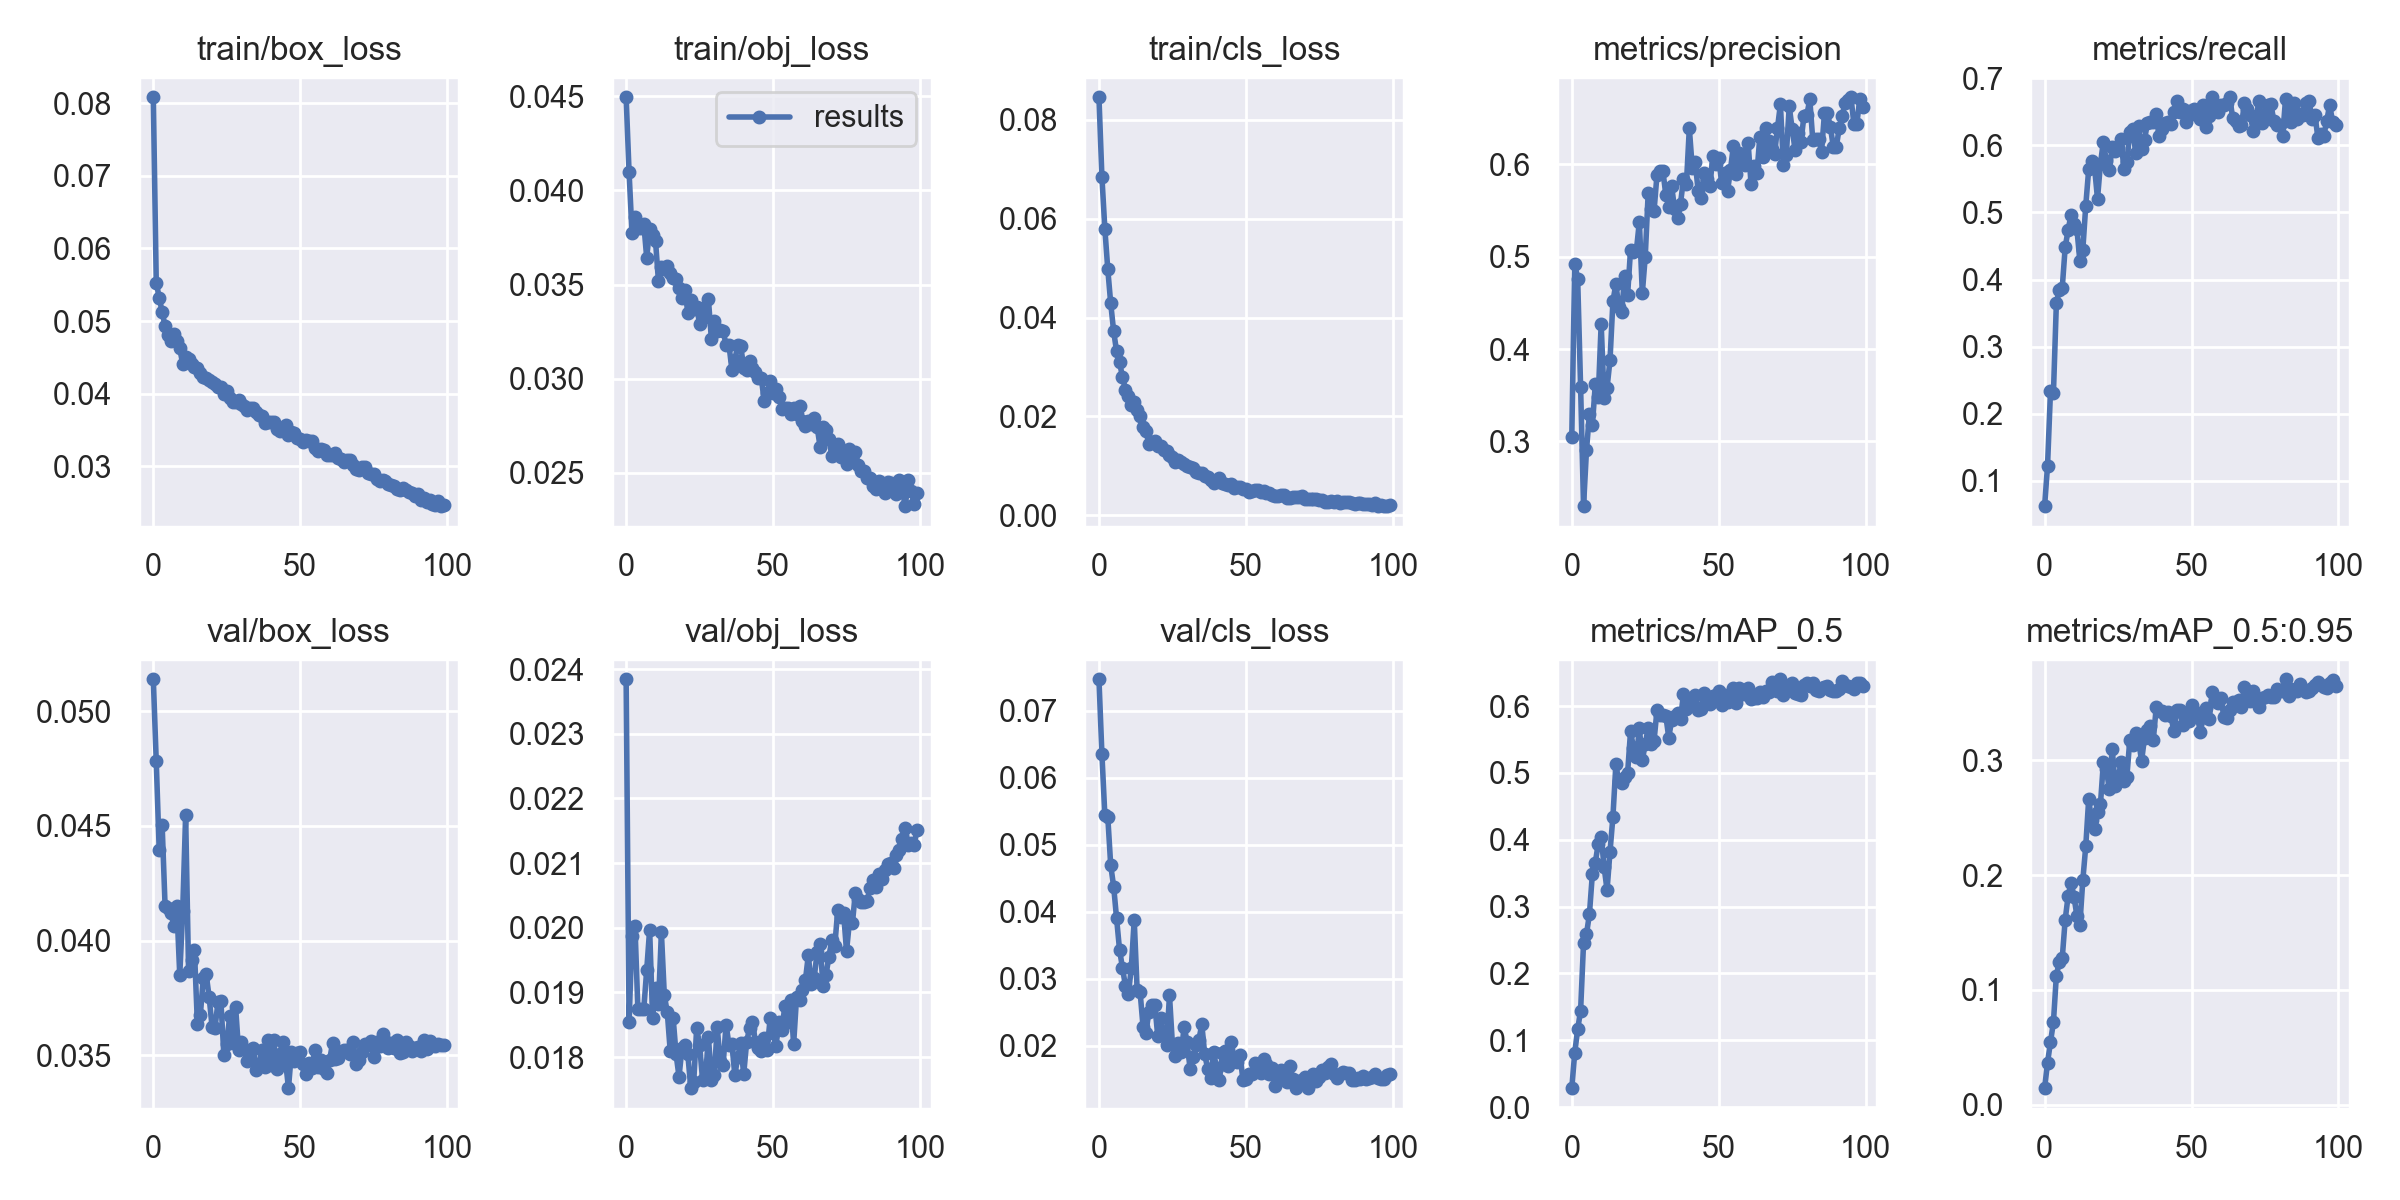

Data behind this chart, as committed beside it:
epoch, train/box_loss, train/obj_loss, train/cls_loss, metrics/precision, metrics/recall, metrics/mAP_0.5, metrics/mAP_0.5:0.95, val/box_loss, val/obj_loss, val/cls_loss, x/lr0, x/lr1, x/lr2
0, 0.08079, 0.04494, 0.08458, 0.3047, 0.06245, 0.02837, 0.01442, 0.05139, 0.02384, 0.07469, 0.07023, 0.003308, 0.003308
1, 0.05529, 0.04097, 0.06854, 0.4925, 0.123, 0.08134, 0.03674, 0.04781, 0.01853, 0.06359, 0.04016, 0.006576, 0.006576
2, 0.05324, 0.03772, 0.05802, 0.4764, 0.2338, 0.1163, 0.05459, 0.04396, 0.01987, 0.05443, 0.01003, 0.009777, 0.009777
3, 0.05127, 0.03857, 0.04979, 0.3589, 0.2304, 0.1444, 0.07188, 0.04506, 0.02003, 0.05418, 0.009703, 0.009703, 0.009703
4, 0.0493, 0.03799, 0.04288, 0.2298, 0.3647, 0.245, 0.1125, 0.04152, 0.01874, 0.04693, 0.009703, 0.009703, 0.009703
5, 0.04812, 0.03801, 0.03723, 0.2903, 0.3845, 0.2589, 0.1246, 0.0414, 0.01875, 0.04377, 0.009604, 0.009604, 0.009604
6, 0.04725, 0.03823, 0.03316, 0.3297, 0.3878, 0.2885, 0.1277, 0.04119, 0.01874, 0.039, 0.009505, 0.009505, 0.009505
7, 0.04821, 0.03643, 0.03092, 0.3173, 0.448, 0.3484, 0.1611, 0.04063, 0.01935, 0.03435, 0.009406, 0.009406, 0.009406
8, 0.04729, 0.03795, 0.02807, 0.3618, 0.4739, 0.3658, 0.1818, 0.04149, 0.01997, 0.03164, 0.009307, 0.009307, 0.009307
9, 0.04624, 0.03761, 0.02542, 0.3481, 0.4967, 0.394, 0.1936, 0.03849, 0.01861, 0.02898, 0.009208, 0.009208, 0.009208
10, 0.0441, 0.03731, 0.02419, 0.4274, 0.4829, 0.4046, 0.1813, 0.04128, 0.01906, 0.02774, 0.009109, 0.009109, 0.009109
11, 0.045, 0.03518, 0.02237, 0.3469, 0.4748, 0.3594, 0.1642, 0.04546, 0.01881, 0.03157, 0.00901, 0.00901, 0.00901
12, 0.04482, 0.03592, 0.02294, 0.358, 0.4277, 0.3247, 0.157, 0.03869, 0.01993, 0.03882, 0.008911, 0.008911, 0.008911
13, 0.04414, 0.03585, 0.02135, 0.3878, 0.4442, 0.3817, 0.1956, 0.03914, 0.01895, 0.02826, 0.008812, 0.008812, 0.008812
14, 0.04365, 0.03599, 0.02002, 0.4517, 0.5101, 0.4342, 0.2251, 0.03959, 0.01869, 0.02804, 0.008713, 0.008713, 0.008713
15, 0.04356, 0.0356, 0.01794, 0.4705, 0.5641, 0.5127, 0.2661, 0.03637, 0.0181, 0.02287, 0.008614, 0.008614, 0.008614
16, 0.04288, 0.03536, 0.01702, 0.4457, 0.5763, 0.4875, 0.2476, 0.03674, 0.0186, 0.02197, 0.008515, 0.008515, 0.008515
17, 0.04232, 0.03529, 0.01438, 0.4406, 0.5669, 0.4855, 0.2404, 0.03836, 0.01804, 0.02512, 0.008416, 0.008416, 0.008416
18, 0.0421, 0.03482, 0.01492, 0.4791, 0.5202, 0.4942, 0.2549, 0.03852, 0.01769, 0.02615, 0.008317, 0.008317, 0.008317
19, 0.04195, 0.03429, 0.01495, 0.4588, 0.5727, 0.5001, 0.2617, 0.03754, 0.01814, 0.02612, 0.008218, 0.008218, 0.008218
20, 0.04162, 0.03469, 0.01397, 0.5078, 0.6056, 0.5625, 0.2982, 0.03623, 0.01818, 0.02149, 0.008119, 0.008119, 0.008119
21, 0.04129, 0.03351, 0.01398, 0.5046, 0.5762, 0.5374, 0.2925, 0.0362, 0.01804, 0.02414, 0.00802, 0.00802, 0.00802
22, 0.04086, 0.0342, 0.01327, 0.5073, 0.563, 0.5235, 0.275, 0.03731, 0.01752, 0.02184, 0.007921, 0.007921, 0.007921
23, 0.04086, 0.03369, 0.01305, 0.5382, 0.5968, 0.5667, 0.3103, 0.03735, 0.01762, 0.0201, 0.007822, 0.007822, 0.007822
24, 0.03997, 0.03381, 0.01215, 0.4605, 0.5908, 0.5191, 0.2781, 0.03503, 0.01844, 0.02755, 0.007723, 0.007723, 0.007723
25, 0.04032, 0.03293, 0.01184, 0.5001, 0.5959, 0.5428, 0.2839, 0.0355, 0.01819, 0.02021, 0.007624, 0.007624, 0.007624
26, 0.0394, 0.03376, 0.01088, 0.569, 0.6093, 0.5677, 0.2983, 0.03673, 0.01765, 0.01845, 0.007525, 0.007525, 0.007525
27, 0.03887, 0.03328, 0.01115, 0.5515, 0.5641, 0.5434, 0.2817, 0.03554, 0.01767, 0.02041, 0.007426, 0.007426, 0.007426
28, 0.03885, 0.03422, 0.01068, 0.55, 0.5759, 0.5483, 0.2859, 0.03712, 0.01832, 0.01902, 0.007327, 0.007327, 0.007327
29, 0.03907, 0.03213, 0.01031, 0.5888, 0.62, 0.5941, 0.3182, 0.03523, 0.01765, 0.02286, 0.007228, 0.007228, 0.007228
30, 0.0386, 0.03308, 0.009979, 0.5931, 0.6236, 0.5869, 0.3135, 0.03555, 0.01773, 0.02053, 0.007129, 0.007129, 0.007129
31, 0.03837, 0.03254, 0.009709, 0.5931, 0.5884, 0.5874, 0.3235, 0.03527, 0.01846, 0.01661, 0.00703, 0.00703, 0.00703
32, 0.03783, 0.03257, 0.009633, 0.567, 0.6287, 0.5853, 0.317, 0.03473, 0.01794, 0.01836, 0.006931, 0.006931, 0.006931
33, 0.03809, 0.03256, 0.008698, 0.5543, 0.5943, 0.5529, 0.2993, 0.03496, 0.01787, 0.02018, 0.006832, 0.006832, 0.006832
34, 0.03802, 0.03179, 0.008562, 0.5762, 0.6085, 0.5793, 0.3198, 0.03531, 0.0185, 0.02089, 0.006733, 0.006733, 0.006733
35, 0.03744, 0.03179, 0.008485, 0.5513, 0.6332, 0.5854, 0.3262, 0.03433, 0.01819, 0.0232, 0.006634, 0.006634, 0.006634
36, 0.03703, 0.03047, 0.007979, 0.5421, 0.6341, 0.5896, 0.3303, 0.03461, 0.01819, 0.01872, 0.006535, 0.006535, 0.006535
37, 0.03698, 0.03101, 0.007662, 0.5576, 0.6348, 0.5804, 0.3181, 0.03524, 0.01772, 0.01657, 0.006436, 0.006436, 0.006436
38, 0.03603, 0.03179, 0.007092, 0.5839, 0.646, 0.6178, 0.3468, 0.03447, 0.01801, 0.01527, 0.006337, 0.006337, 0.006337
39, 0.0361, 0.03175, 0.006504, 0.5785, 0.6138, 0.5951, 0.3433, 0.03567, 0.01821, 0.01906, 0.006238, 0.006238, 0.006238
40, 0.03605, 0.03059, 0.007093, 0.6391, 0.6247, 0.6049, 0.3429, 0.03459, 0.01773, 0.01675, 0.006139, 0.006139, 0.006139
41, 0.03617, 0.03046, 0.007494, 0.5963, 0.6326, 0.6054, 0.3396, 0.03564, 0.01823, 0.01496, 0.00604, 0.00604, 0.00604
42, 0.0352, 0.03095, 0.006533, 0.6029, 0.6344, 0.6168, 0.3426, 0.03438, 0.01845, 0.01889, 0.005941, 0.005941, 0.005941
43, 0.03493, 0.03055, 0.006356, 0.5714, 0.6319, 0.5947, 0.3383, 0.03505, 0.01855, 0.01919, 0.005842, 0.005842, 0.005842
44, 0.03535, 0.03038, 0.006193, 0.5637, 0.6493, 0.5953, 0.3252, 0.03557, 0.01823, 0.01698, 0.005743, 0.005743, 0.005743
45, 0.03571, 0.03002, 0.006249, 0.5911, 0.6657, 0.6194, 0.3439, 0.03474, 0.01814, 0.02054, 0.005644, 0.005644, 0.005644
46, 0.0343, 0.03004, 0.005455, 0.5846, 0.6501, 0.6071, 0.3438, 0.03356, 0.0181, 0.01821, 0.005545, 0.005545, 0.005545
47, 0.0347, 0.0288, 0.005742, 0.5762, 0.6537, 0.6029, 0.3311, 0.03513, 0.01829, 0.01755, 0.005446, 0.005446, 0.005446
48, 0.03462, 0.02924, 0.005737, 0.609, 0.6355, 0.6155, 0.3408, 0.03473, 0.01811, 0.0187, 0.005347, 0.005347, 0.005347
49, 0.03393, 0.02989, 0.005268, 0.6001, 0.6515, 0.6159, 0.334, 0.0351, 0.0186, 0.01485, 0.005248, 0.005248, 0.005248
50, 0.03382, 0.02924, 0.005239, 0.607, 0.6469, 0.6232, 0.3483, 0.03515, 0.01837, 0.01503, 0.005149, 0.005149, 0.005149
51, 0.03334, 0.02945, 0.004803, 0.5798, 0.6538, 0.6016, 0.3432, 0.0346, 0.01818, 0.01585, 0.00505, 0.00505, 0.00505
52, 0.03359, 0.02905, 0.004818, 0.591, 0.6514, 0.6161, 0.3382, 0.03416, 0.01854, 0.01585, 0.004951, 0.004951, 0.004951
53, 0.03343, 0.02839, 0.005074, 0.5711, 0.6394, 0.606, 0.3246, 0.03466, 0.01842, 0.01743, 0.004852, 0.004852, 0.004852
54, 0.03351, 0.02845, 0.005054, 0.5939, 0.6603, 0.6116, 0.3378, 0.03444, 0.01879, 0.01721, 0.004753, 0.004753, 0.004753
55, 0.03259, 0.02843, 0.004694, 0.6205, 0.627, 0.6271, 0.3459, 0.03524, 0.01854, 0.01594, 0.004654, 0.004654, 0.004654
56, 0.03207, 0.02814, 0.004995, 0.5896, 0.6435, 0.604, 0.3357, 0.03449, 0.01888, 0.01801, 0.004555, 0.004555, 0.004555
57, 0.03241, 0.02847, 0.00441, 0.612, 0.6716, 0.6277, 0.3591, 0.03481, 0.0182, 0.01724, 0.004456, 0.004456, 0.004456
58, 0.03228, 0.02815, 0.004539, 0.6051, 0.6578, 0.6178, 0.352, 0.0344, 0.01893, 0.0158, 0.004357, 0.004357, 0.004357
59, 0.03163, 0.02853, 0.004181, 0.5998, 0.6489, 0.6183, 0.3501, 0.03421, 0.01888, 0.01673, 0.004258, 0.004258, 0.004258
... 40 more rows
